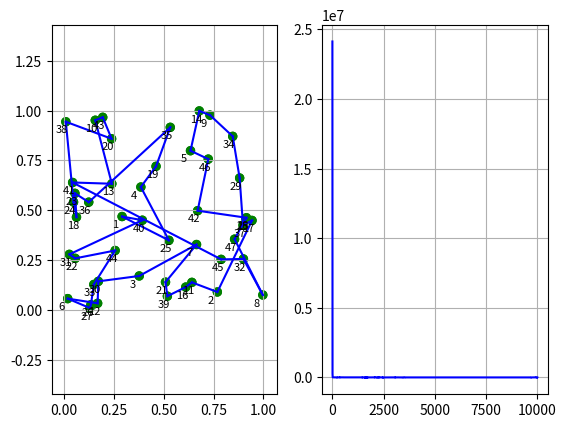

Reproduce this figure in Python.
'''


连续型——Hopfield神经网络求解TSP
1、初始化权值（A,D,U0）
2、计算N个城市的距离矩阵dxy
3、初始化神经网络的输入电压Uxi和输出电压Vxi
4、利用动力微分方程计算：dUxi/dt
5、由一阶欧拉方法更新计算：Uxi(t+1) = Uxi(t) + dUxi/dt * step
6、由非线性函数sigmoid更新计算：Vxi(t) = 0.5 * (1 + th(Uxi/U0))
7、计算能量函数E
8、检查路径是否合法


'''
import time
import numpy as np
from matplotlib import pyplot as plt


# 代价函数(两城市距离）
# 传入两个城市的点坐标，输出距离
def price_cn(vec1, vec2):
    return pow(pow(vec1[0]-vec2[0], 2)+pow(vec1[1]-vec2[1], 2), 1/2)


def calc_distance(path):
    dis = 0.0
    for i in range(len(path) - 1):
        dis += distance[path[i]][path[i+1]]
    return dis


# 得到城市之间的距离矩阵
# 传入城市点坐标矩阵，输出距离矩阵
def get_distance(citys):
    N = len(citys)
    distance = np.zeros((N, N))  # 初始化距离矩阵
    for i, curr_point in enumerate(citys):
        line = []
        for j, other_point in enumerate(citys):
            if i != j:
                line.append(price_cn(curr_point, other_point))  # 两个不同城市时，将距离加入list中
            else:
                line.append(0.0)  # 自己到自己的距离为0
        distance[i] = line  # 将list加入矩阵
    return distance


# 动态方程计算微分方程du
def calc_du(V, distance):
    a = np.sum(V, axis=0) - 1  # 按列相加
    b = np.sum(V, axis=1) - 1  # 按行相加
    t1 = np.zeros((N, N))  # 初始化t1/t2
    t2 = np.zeros((N, N))
    for i in range(N):
        for j in range(N):
            t1[i, j] = a[j]
    for i in range(N):
        for j in range(N):
            t2[j, i] = b[j]
    # 将第一列移动到最后一列
    c_1 = V[:, 1:N]
    c_0 = np.zeros((N, 1))
    c_0[:, 0] = V[:, 0]
    c = np.concatenate((c_1, c_0), axis=1)
    c = np.dot(distance, c)
    return -A * (t1 + t2) - D * c


# 更新神经网络的输入电压U
def calc_U(U, du, step):
    return U + du * step


# 神经网络的输出电压V更新公式
def calc_V(U, U0):
    return 1 / 2 * (1 + np.tanh(U / U0))


# 计算当前消耗能量
def calc_energy(V, distance):
    v_col = np.sum(V, axis=0)  # 列和
    v_row = np.sum(V, axis=1)  # 行和
    t1 = np.sum(np.power(v_row - 1, 2))
    t2 = np.sum(np.power(v_col - 1, 2))
    idx = []
    for i in range(1, N):
        idx = idx + [i]
    idx = idx + [0]
    Vt = V[:, idx]
    t3 = distance * Vt
    # t3表示当前路径的总长度
    t3 = np.sum(np.sum(np.multiply(V, t3)))  # multiply矩阵点乘
    e = 0.5 * (A * (t1 + t2) + D * t3)
    return e


# 检查路径的正确性
# 满足条件则认为是一个次优解，若能量小于最小能量则记录其能量
def check_path(V):
    newV = np.zeros([N, N])
    route = []
    for i in range(N):
        mm = np.max(V[:, i])
        for j in range(N):
            if V[j, i] == mm:
                newV[j, i] = 1
                route += [j]
                break
    return route, newV


# 可视化回路图和能量变化趋势（迭代次数-能量值）
def draw_H_and_E(citys, H_path, energys):
    fig = plt.figure()

    # 绘制哈密顿回路
    ax1 = fig.add_subplot(121)  # 画子图

    for (from_, to_) in H_path:
        # 绘制城市点
        p1 = plt.Circle(citys[from_], 0.02, color='green')
        p2 = plt.Circle(citys[to_], 0.02, color='green')
        ax1.add_patch(p1)
        ax1.add_patch(p2)
        # 绘制路线
        ax1.plot((citys[from_][0], citys[to_][0]), (citys[from_][1], citys[to_][1]), color='blue')
        # 打印城市名（1、2、3……）
        ax1.annotate(text=to_+1, xy=citys[to_], xytext=(-7, -8), textcoords='offset points', fontsize=8)
    ax1.axis('equal')
    # 绘制网格
    ax1.grid()

    # 绘制能量趋势图
    ax2 = fig.add_subplot(122)
    ax2.plot(np.arange(0, len(energys), 1), energys, color='blue')
    ax2.grid()
    plt.show()


if __name__ == '__main__':
    # 随机生成城市坐标点矩阵
    x = np.random.rand(47)
    y = np.random.rand(47)
    cities = []
    for i in range(47):
        cities = cities + [[x[i], y[i]]]
    print(cities)
    """
    cities = []
    with open("城市坐标.txt", "r", encoding="UTF-8") as f:
        line = f.readline().strip()
        while line:
            l = line.split(",")
            l[0] = int(l[0])
            l[1] = int(l[1])
            cities.append(l)
            line = f.readline().strip()
    """
    N = len(cities)  # N为城市个数
    start = time.time()
    # 得到城市之间的距离矩阵
    distance = get_distance(cities)

    # 设置惩罚因子值
    A = 500
    D = 200

    U0 = 0.0009  # 初始电压
    step = 0.0001  # 步长
    num_iter = 10000  # 迭代次数

    # 初始化神经网络的输入状态（电路的输入电压U）
    U = 1 / 2 * U0 * np.log(N - 1) + (20 * (np.random.random((N, N))) - 1)  # 加上噪声
    # 初始化神经网络的输出状态（电路的输出电压V）
    V = calc_V(U, U0)
    energy = np.array([0.0 for x in range(num_iter)])  # 每次迭代的能量
    best_distance = np.inf  # 最优距离
    best_route = []  # 最优路线
    H_path = []  # 哈密顿回路

    # 开始迭代训练网络
    for n in range(num_iter):
        # 利用动态方程计算du
        du = calc_du(V, distance)
        # 由一阶欧拉法更新下一个时间的输入状态（电路的输入电压U）
        U = calc_U(U, du, step)
        # print(U)
        # 由sigmoid函数更新下一个时间的输出状态（电路的输出电压V）
        V = calc_V(U, U0)
        # 计算当前网络的能量E
        energy[n] = calc_energy(V, distance)
        # 检查路径的合法性
        route, newV = check_path(V)
        # print(route)
        # print(np.unique(route))
        if len(np.unique(route)) == N:
            route.append(route[0])
            dis = calc_distance(route)
            # print(dis)
            # print(best_distance)

            if dis < best_distance:
                H_path = []
                best_distance = dis
                best_route = route
                for i in range(len(route) - 1):
                    H_path.append((route[i], route[i + 1]))
                print('第{}次迭代找到的次优解距离为：{}，能量为：{}，路径为：'.format(n, best_distance, energy[n]))
                for i, v in enumerate(best_route):
                    if i < len(best_route) - 1:
                        print(v+1, end='->')
                    else:
                        print(v+1, end='\n')
    end = time.time()
    print('运行时间：%s 秒'%(end - start))
    if len(H_path) > 0:
        draw_H_and_E(cities, H_path, energy)
    else:
        print('没有找到最优解')
